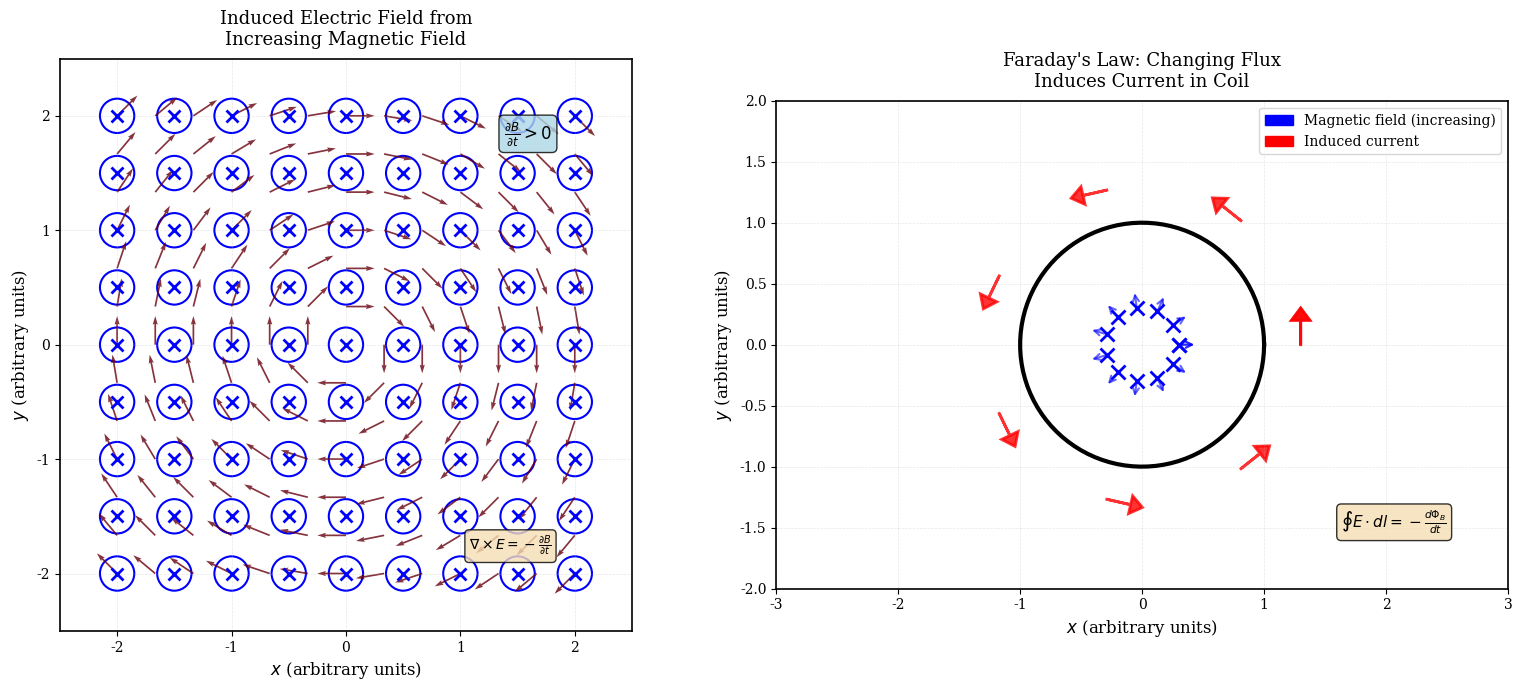

The matplotlib source for this figure: (Note: this script raises an exception after producing the figure.)
#!/usr/bin/env python3
"""
Generate visualization of Faraday's law - induced electric field from changing magnetic field.
Publication-quality figure for Chapter 3.1.1
"""

import matplotlib
matplotlib.use('Agg')  # Non-interactive backend
import numpy as np
import matplotlib.pyplot as plt
from matplotlib.patches import Circle, Rectangle
import matplotlib.patches as mpatches

# Set publication-quality style
plt.rcParams.update({
    'font.size': 11,
    'font.family': 'serif',
    'font.serif': ['Computer Modern Roman', 'Times', 'DejaVu Serif'],
    'text.usetex': False,
    'axes.linewidth': 1.2,
    'axes.labelsize': 12,
    'axes.titlesize': 14,
    'xtick.labelsize': 10,
    'ytick.labelsize': 10,
    'legend.fontsize': 10,
    'figure.dpi': 300,
    'savefig.dpi': 300,
    'savefig.bbox': 'tight',
    'savefig.pad_inches': 0.1
})

# Create figure
fig, (ax1, ax2) = plt.subplots(1, 2, figsize=(16, 7))

# ========== Left plot: Changing B field ==========
# Grid
x = np.linspace(-2, 2, 25)
y = np.linspace(-2, 2, 25)
X, Y = np.meshgrid(x, y)

# Uniform magnetic field pointing into page (increasing)
B_mag = 1.0
dB_dt = 1.0  # Rate of change (positive = increasing)

# Magnetic field (uniform, into page)
# Represented as circles with X (into page)
for i in range(0, len(x), 3):
    for j in range(0, len(y), 3):
        circle = Circle((X[i,j], Y[i,j]), 0.15, fill=False, 
                        edgecolor='blue', linewidth=1.5)
        ax1.add_patch(circle)
        # Draw X to indicate into page
        ax1.plot(X[i,j], Y[i,j], 'x', color='blue', markersize=8, 
                markeredgewidth=2)

# Induced electric field (circular, opposing the change)
# E = -r/2 * dB/dt (for uniform changing B)
R = np.sqrt(X**2 + Y**2)
R[R < 0.1] = 0.1

# E-field is azimuthal (circular)
E_x = -0.5 * dB_dt * (-Y) / R
E_y = -0.5 * dB_dt * X / R

# Normalize
E_mag = np.sqrt(E_x**2 + E_y**2)
E_x_norm = E_x / (E_mag + 1e-10)
E_y_norm = E_y / (E_mag + 1e-10)

# Plot E field vectors
skip = 2
ax1.quiver(X[::skip, ::skip], Y[::skip, ::skip], 
           E_x_norm[::skip, ::skip], E_y_norm[::skip, ::skip],
           E_mag[::skip, ::skip], cmap='Reds', scale=20, width=0.003,
           alpha=0.8)

ax1.set_xlabel('$x$ (arbitrary units)', fontsize=12)
ax1.set_ylabel('$y$ (arbitrary units)', fontsize=12)
ax1.set_title('Induced Electric Field from\nIncreasing Magnetic Field', 
              fontsize=13, pad=10)
ax1.set_aspect('equal')
ax1.grid(True, alpha=0.3, linestyle='--', linewidth=0.5)
ax1.set_xlim(-2.5, 2.5)
ax1.set_ylim(-2.5, 2.5)

# Add annotation
ax1.text(1.8, 1.8, r'$\frac{\partial B}{\partial t} > 0$', 
         bbox=dict(boxstyle='round', facecolor='lightblue', alpha=0.8),
         fontsize=12, ha='right')
ax1.text(1.8, -1.8, r'$\nabla \times E = -\frac{\partial B}{\partial t}$',
         bbox=dict(boxstyle='round', facecolor='wheat', alpha=0.8),
         fontsize=10, ha='right')

# ========== Right plot: Coil with changing flux ==========
ax2.set_xlim(-3, 3)
ax2.set_ylim(-2, 2)
ax2.set_aspect('equal')

# Draw coil
coil_radius = 1.0
coil_center = (0, 0)
theta_coil = np.linspace(0, 2*np.pi, 100)
coil_x = coil_center[0] + coil_radius * np.cos(theta_coil)
coil_y = coil_center[1] + coil_radius * np.sin(theta_coil)
ax2.plot(coil_x, coil_y, 'k-', linewidth=3, label='Coil')

# Draw magnetic field lines (into page, increasing)
for angle in np.linspace(0, 2*np.pi, 12):
    x_start = 0.3 * np.cos(angle)
    y_start = 0.3 * np.sin(angle)
    ax2.plot(x_start, y_start, 'x', color='blue', markersize=10, 
            markeredgewidth=2)
    # Add arrow showing increasing
    ax2.annotate('', xy=(x_start*1.5, y_start*1.5), 
                xytext=(x_start, y_start),
                arrowprops=dict(arrowstyle='->', color='blue', lw=1.5, alpha=0.6))

# Draw induced current (counter-clockwise to oppose increasing B)
theta_arrow = np.linspace(0, 2*np.pi, 8)
for i, angle in enumerate(theta_arrow):
    x_pos = 1.3 * np.cos(angle)
    y_pos = 1.3 * np.sin(angle)
    # Arrow direction (tangential, counter-clockwise)
    dx = -np.sin(angle) * 0.2
    dy = np.cos(angle) * 0.2
    ax2.arrow(x_pos, y_pos, dx, dy, head_width=0.15, head_length=0.1,
              fc='red', ec='red', linewidth=2, alpha=0.8)

ax2.set_xlabel('$x$ (arbitrary units)', fontsize=12)
ax2.set_ylabel('$y$ (arbitrary units)', fontsize=12)
ax2.set_title('Faraday\'s Law: Changing Flux\nInduces Current in Coil', 
              fontsize=13, pad=10)
ax2.grid(True, alpha=0.3, linestyle='--', linewidth=0.5)

# Add legend
blue_patch = mpatches.Patch(color='blue', label='Magnetic field (increasing)')
red_patch = mpatches.Patch(color='red', label='Induced current')
ax2.legend(handles=[blue_patch, red_patch], loc='upper right', fontsize=10)

# Add equation
ax2.text(2.5, -1.5, r'$\oint E \cdot dl = -\frac{d\Phi_B}{dt}$',
         bbox=dict(boxstyle='round', facecolor='wheat', alpha=0.8),
         fontsize=11, ha='right')

plt.tight_layout()

# Save figure
output_path = '../images/chapter03/faraday_law_induction.png'
plt.savefig(output_path, dpi=300, bbox_inches='tight')
print(f"Figure saved to: {output_path}")
plt.close()
